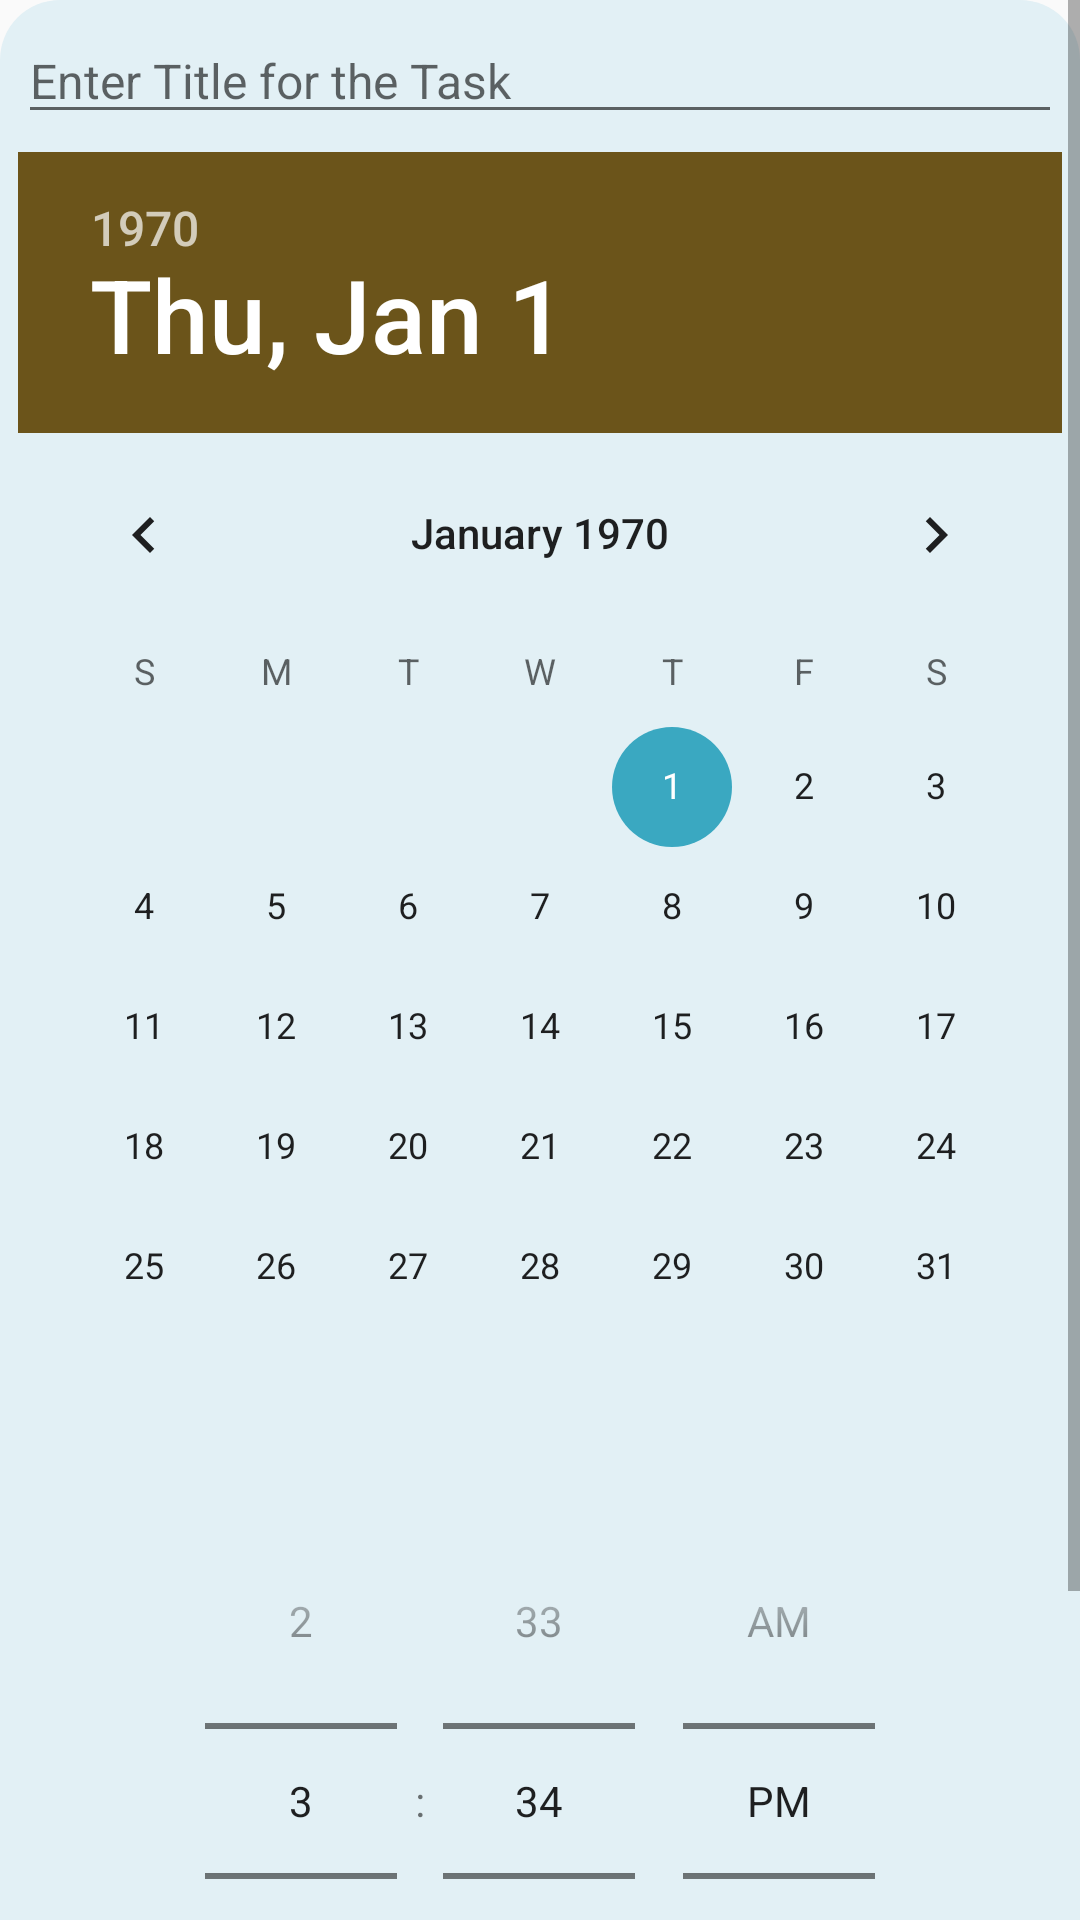

Reconstruct the res/layout file that produces this screen, plus the resources it refers to.
<!-- AndroidManifest.xml: application theme AppTheme -->
<!-- res/layout/fragment_create_imp.xml -->
<?xml version="1.0" encoding="utf-8"?>
<ScrollView
    xmlns:android="http://schemas.android.com/apk/res/android"
    android:layout_width="match_parent"
    android:layout_height="match_parent"
    android:background="@drawable/bottom_sheet">

<LinearLayout
    android:layout_width="match_parent"
    android:layout_height="wrap_content"
    android:orientation="vertical">

    <EditText
        android:id="@+id/nameoftask2"
        android:layout_width="match_parent"
        android:layout_height="wrap_content"
        android:layout_marginLeft="6dp"
        android:layout_marginTop="6dp"
        android:layout_marginRight="6dp"
        android:textSize="16sp"
        android:hint="Enter Title for the Task"
        android:textColor="@android:color/black" />

    <DatePicker
        android:layout_width="wrap_content"
        android:layout_height="wrap_content"
        android:id="@+id/datepicker"
        android:layout_margin="6dp"
        android:layout_gravity="center"
        android:headerBackground="@color/btncolor"

        />

    <TimePicker
        android:layout_width="match_parent"
        android:layout_height="wrap_content"
        android:layout_margin="6dp"
        android:id="@+id/time__picker"
        android:timePickerMode="spinner"/>

    <Button
        android:id="@+id/buttonview6"
        android:layout_width="match_parent"
        android:layout_height="wrap_content"
        android:layout_margin="6dp"
        android:background="@drawable/buttoninfragment"
        android:text="DONE"
        android:gravity="center"
        android:textSize="20sp"
        android:elevation="6dp"
        android:textColor="@android:color/darker_gray" />

</LinearLayout>
</ScrollView>
<!-- resources referenced by this layout -->
<resources>
  <color name="btncolor">#6b541a</color>
  <!-- drawable bottom_sheet (drawable) -->
  <?xml version="1.0" encoding="utf-8"?>
  <shape xmlns:android="http://schemas.android.com/apk/res/android"
      android:shape="rectangle" >
      <solid android:color="#e2f0f5"/>
      <corners android:topLeftRadius="20dp"
          android:topRightRadius="20dp"/>
  </shape>
  <!-- drawable buttoninfragment (drawable) -->
  <?xml version="1.0" encoding="utf-8"?>
  <shape xmlns:android="http://schemas.android.com/apk/res/android">
  
      <solid
          android:color="@color/btncolor">
      </solid>
      <corners
          android:radius="15dp">
      </corners>
  
  </shape>
  <style name="AppTheme" parent="Theme.AppCompat.Light.DarkActionBar">
          
          <item name="colorPrimary">@color/colorPrimary</item>
          <item name="colorPrimaryDark">@color/colorPrimaryDark</item>
          <item name="colorAccent">@color/colorAccent</item>
      </style>
  <color name="colorPrimary">#5fc7e0</color>
  <color name="colorPrimaryDark">#008aa3</color>
  <color name="colorAccent">#3aa8c1</color>
</resources>
